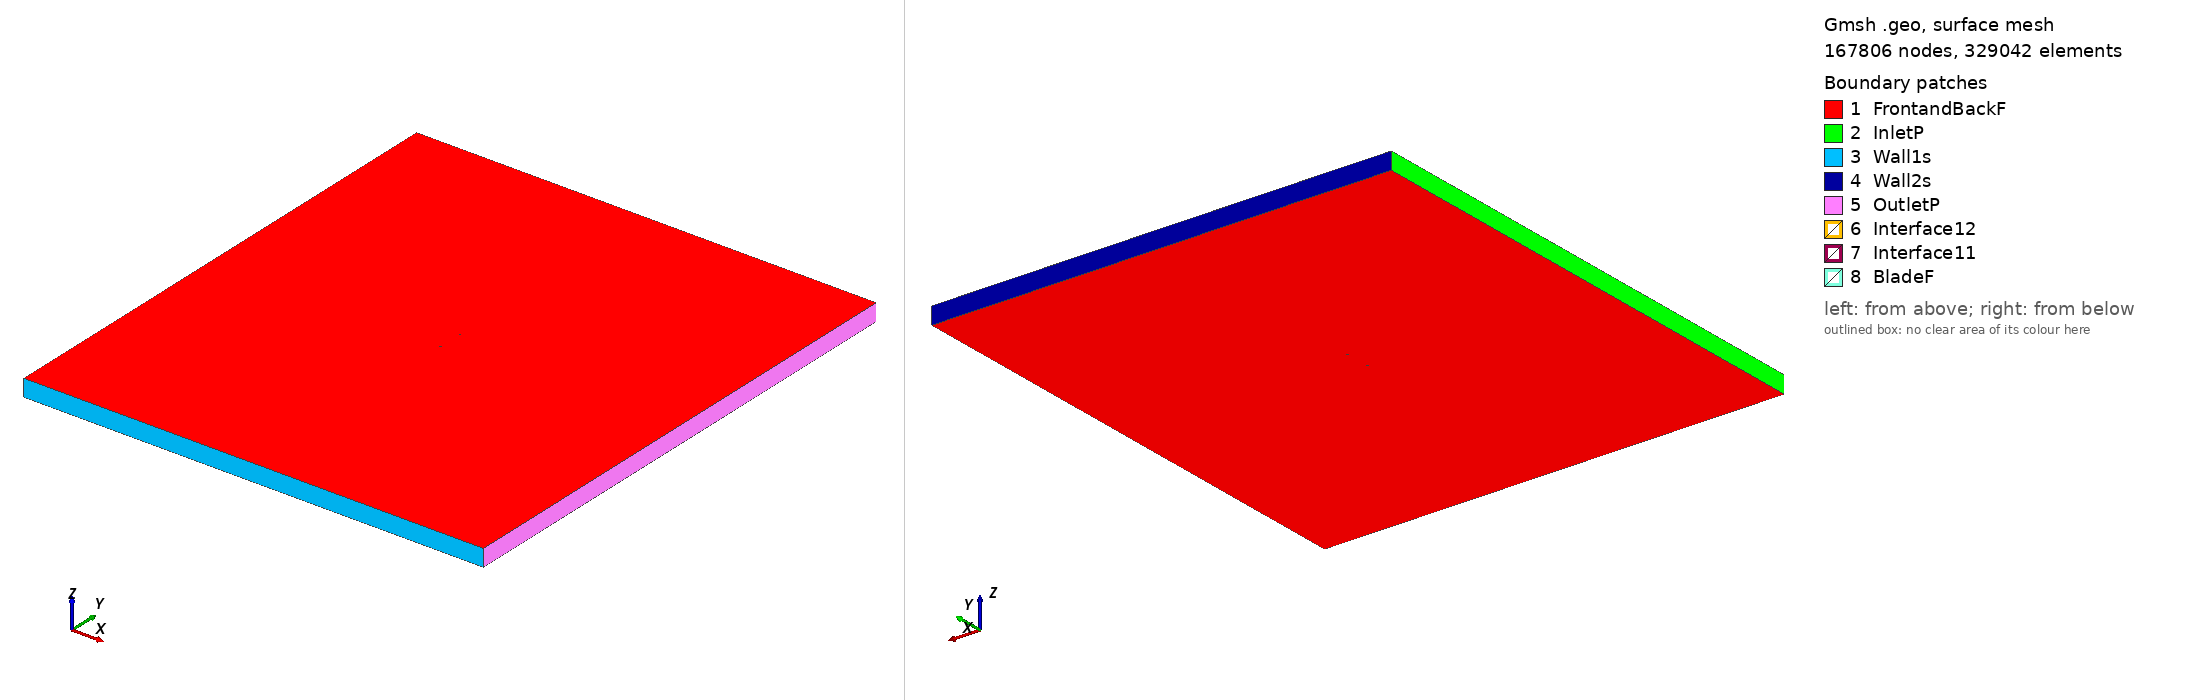

Gmsh geometry script, surface-meshed: 167806 nodes, 329042 surface elements. Boundary patches (legend numbers): 1 FrontandBackF, 2 InletP, 3 Wall1s, 4 Wall2s, 5 OutletP, 6 Interface12, 7 Interface11, 8 BladeF. Left view from above one corner, right view from below the opposite corner. Legend entries are the model's physical surfaces. The drawing asked Gmsh for element sizes between 1% and 20% of the model's largest extent; the script's own settings can give other sizes.

=== s9000_tsr2_5.1738_aoa_-5.79.geo (drawn) ===
SetFactory("OpenCASCADE");

Point(1) = {0.074449, 0.748673, 0, 1.0};
Point(2) = {0.072904, 0.748738, 0, 1.0};
Point(3) = {0.070613, 0.748863, 0, 1.0};
Point(4) = {0.068139, 0.748985, 0, 1.0};
Point(5) = {0.065492, 0.749106, 0, 1.0};
Point(6) = {0.062679, 0.749225, 0, 1.0};
Point(7) = {0.059712, 0.749340, 0, 1.0};
Point(8) = {0.056597, 0.749451, 0, 1.0};
Point(9) = {0.053347, 0.749558, 0, 1.0};
Point(10) = {0.049975, 0.749658, 0, 1.0};
Point(11) = {0.046487, 0.749750, 0, 1.0};
Point(12) = {0.042896, 0.749831, 0, 1.0};
Point(13) = {0.039216, 0.749901, 0, 1.0};
Point(14) = {0.035452, 0.749950, 0, 1.0};
Point(15) = {0.031618, 0.749985, 0, 1.0};
Point(16) = {0.027723, 0.750000, 0, 1.0};
Point(17) = {0.023779, 0.749994, 0, 1.0};
Point(18) = {0.019797, 0.749962, 0, 1.0};
Point(19) = {0.015783, 0.749907, 0, 1.0};
Point(20) = {0.011753, 0.749827, 0, 1.0};
Point(21) = {0.007716, 0.749720, 0, 1.0};
Point(22) = {0.003682, 0.749583, 0, 1.0};
Point(23) = {-0.000339, 0.749415, 0, 1.0};
Point(24) = {-0.004338, 0.749219, 0, 1.0};
Point(25) = {-0.008300, 0.748992, 0, 1.0};
Point(26) = {-0.012219, 0.748730, 0, 1.0};
Point(27) = {-0.016087, 0.748436, 0, 1.0};
Point(28) = {-0.019893, 0.748110, 0, 1.0};
Point(29) = {-0.023623, 0.747752, 0, 1.0};
Point(30) = {-0.027274, 0.747360, 0, 1.0};
Point(31) = {-0.030838, 0.746932, 0, 1.0};
Point(32) = {-0.034305, 0.746476, 0, 1.0};
Point(33) = {-0.037663, 0.745987, 0, 1.0};
Point(34) = {-0.040910, 0.745467, 0, 1.0};
Point(35) = {-0.044038, 0.744915, 0, 1.0};
Point(36) = {-0.047040, 0.744337, 0, 1.0};
Point(37) = {-0.049905, 0.743731, 0, 1.0};
Point(38) = {-0.052630, 0.743096, 0, 1.0};
Point(39) = {-0.055215, 0.742436, 0, 1.0};
Point(40) = {-0.057652, 0.741758, 0, 1.0};
Point(41) = {-0.059932, 0.741059, 0, 1.0};
Point(42) = {-0.062053, 0.740338, 0, 1.0};
Point(43) = {-0.064019, 0.739602, 0, 1.0};
Point(44) = {-0.065822, 0.738857, 0, 1.0};
Point(45) = {-0.067457, 0.738108, 0, 1.0};
Point(46) = {-0.068924, 0.737349, 0, 1.0};
Point(47) = {-0.070226, 0.736591, 0, 1.0};
Point(48) = {-0.071360, 0.735844, 0, 1.0};
Point(49) = {-0.072322, 0.735111, 0, 1.0};
Point(50) = {-0.073110, 0.734388, 0, 1.0};
Point(51) = {-0.073735, 0.733689, 0, 1.0};
Point(52) = {-0.074199, 0.733027, 0, 1.0};
Point(53) = {-0.074495, 0.732423, 0, 1.0};
Point(54) = {-0.074617, 0.731884, 0, 1.0};
Point(55) = {-0.074562, 0.731447, 0, 1.0};
Point(56) = {-0.074233, 0.731112, 0, 1.0};
Point(57) = {-0.073664, 0.730797, 0, 1.0};
Point(58) = {-0.072881, 0.730511, 0, 1.0};
Point(59) = {-0.071890, 0.730265, 0, 1.0};
Point(60) = {-0.070695, 0.730063, 0, 1.0};
Point(61) = {-0.069299, 0.729902, 0, 1.0};
Point(62) = {-0.067705, 0.729787, 0, 1.0};
Point(63) = {-0.065917, 0.729719, 0, 1.0};
Point(64) = {-0.063939, 0.729696, 0, 1.0};
Point(65) = {-0.061775, 0.729721, 0, 1.0};
Point(66) = {-0.059428, 0.729791, 0, 1.0};
Point(67) = {-0.056908, 0.729909, 0, 1.0};
Point(68) = {-0.054215, 0.730072, 0, 1.0};
Point(69) = {-0.051356, 0.730282, 0, 1.0};
Point(70) = {-0.048341, 0.730533, 0, 1.0};
Point(71) = {-0.045175, 0.730825, 0, 1.0};
Point(72) = {-0.041865, 0.731159, 0, 1.0};
Point(73) = {-0.038420, 0.731527, 0, 1.0};
Point(74) = {-0.034848, 0.731933, 0, 1.0};
Point(75) = {-0.031160, 0.732370, 0, 1.0};
Point(76) = {-0.027362, 0.732839, 0, 1.0};
Point(77) = {-0.023469, 0.733332, 0, 1.0};
Point(78) = {-0.019488, 0.733849, 0, 1.0};
Point(79) = {-0.015432, 0.734389, 0, 1.0};
Point(80) = {-0.011313, 0.734945, 0, 1.0};
Point(81) = {-0.007140, 0.735518, 0, 1.0};
Point(82) = {-0.002928, 0.736105, 0, 1.0};
Point(83) = {0.001311, 0.736698, 0, 1.0};
Point(84) = {0.005566, 0.737300, 0, 1.0};
Point(85) = {0.009823, 0.737907, 0, 1.0};
Point(86) = {0.014067, 0.738516, 0, 1.0};
Point(87) = {0.018287, 0.739128, 0, 1.0};
Point(88) = {0.022469, 0.739742, 0, 1.0};
Point(89) = {0.026600, 0.740357, 0, 1.0};
Point(90) = {0.030673, 0.740984, 0, 1.0};
Point(91) = {0.034691, 0.741612, 0, 1.0};
Point(92) = {0.038642, 0.742233, 0, 1.0};
Point(93) = {0.042514, 0.742838, 0, 1.0};
Point(94) = {0.046294, 0.743422, 0, 1.0};
Point(95) = {0.049968, 0.743981, 0, 1.0};
Point(96) = {0.053526, 0.744511, 0, 1.0};
Point(97) = {0.056953, 0.745006, 0, 1.0};
Point(98) = {0.060235, 0.745466, 0, 1.0};
Point(99) = {0.063360, 0.745885, 0, 1.0};
Point(100) = {0.066317, 0.746263, 0, 1.0};
Point(101) = {0.069094, 0.746598, 0, 1.0};
Point(102) = {0.071678, 0.746889, 0, 1.0};
Point(103) = {0.074055, 0.747135, 0, 1.0};
Point(104) = {0.074600, 0.747188, 0, 1.0};
Point(105) = {-0.074449, -0.748673, 0, 1.0};
Point(106) = {-0.072904, -0.748738, 0, 1.0};
Point(107) = {-0.070613, -0.748863, 0, 1.0};
Point(108) = {-0.068139, -0.748985, 0, 1.0};
Point(109) = {-0.065492, -0.749106, 0, 1.0};
Point(110) = {-0.062679, -0.749225, 0, 1.0};
Point(111) = {-0.059712, -0.749340, 0, 1.0};
Point(112) = {-0.056597, -0.749451, 0, 1.0};
Point(113) = {-0.053347, -0.749558, 0, 1.0};
Point(114) = {-0.049975, -0.749658, 0, 1.0};
Point(115) = {-0.046487, -0.749750, 0, 1.0};
Point(116) = {-0.042896, -0.749831, 0, 1.0};
Point(117) = {-0.039216, -0.749901, 0, 1.0};
Point(118) = {-0.035452, -0.749950, 0, 1.0};
Point(119) = {-0.031618, -0.749985, 0, 1.0};
Point(120) = {-0.027723, -0.750000, 0, 1.0};
Point(121) = {-0.023779, -0.749994, 0, 1.0};
Point(122) = {-0.019797, -0.749962, 0, 1.0};
Point(123) = {-0.015783, -0.749907, 0, 1.0};
Point(124) = {-0.011753, -0.749827, 0, 1.0};
Point(125) = {-0.007716, -0.749720, 0, 1.0};
Point(126) = {-0.003682, -0.749583, 0, 1.0};
Point(127) = {0.000339, -0.749415, 0, 1.0};
Point(128) = {0.004338, -0.749219, 0, 1.0};
Point(129) = {0.008300, -0.748992, 0, 1.0};
Point(130) = {0.012219, -0.748730, 0, 1.0};
Point(131) = {0.016087, -0.748436, 0, 1.0};
Point(132) = {0.019893, -0.748110, 0, 1.0};
Point(133) = {0.023623, -0.747752, 0, 1.0};
Point(134) = {0.027274, -0.747360, 0, 1.0};
Point(135) = {0.030838, -0.746932, 0, 1.0};
Point(136) = {0.034305, -0.746476, 0, 1.0};
Point(137) = {0.037663, -0.745987, 0, 1.0};
Point(138) = {0.040910, -0.745467, 0, 1.0};
Point(139) = {0.044038, -0.744915, 0, 1.0};
Point(140) = {0.047040, -0.744337, 0, 1.0};
Point(141) = {0.049905, -0.743731, 0, 1.0};
Point(142) = {0.052630, -0.743096, 0, 1.0};
Point(143) = {0.055215, -0.742436, 0, 1.0};
Point(144) = {0.057652, -0.741758, 0, 1.0};
Point(145) = {0.059932, -0.741059, 0, 1.0};
Point(146) = {0.062053, -0.740338, 0, 1.0};
Point(147) = {0.064019, -0.739602, 0, 1.0};
Point(148) = {0.065822, -0.738857, 0, 1.0};
Point(149) = {0.067457, -0.738108, 0, 1.0};
Point(150) = {0.068924, -0.737349, 0, 1.0};
Point(151) = {0.070226, -0.736591, 0, 1.0};
Point(152) = {0.071360, -0.735844, 0, 1.0};
Point(153) = {0.072322, -0.735111, 0, 1.0};
Point(154) = {0.073110, -0.734388, 0, 1.0};
Point(155) = {0.073735, -0.733689, 0, 1.0};
Point(156) = {0.074199, -0.733027, 0, 1.0};
Point(157) = {0.074495, -0.732423, 0, 1.0};
Point(158) = {0.074617, -0.731884, 0, 1.0};
Point(159) = {0.074562, -0.731447, 0, 1.0};
Point(160) = {0.074233, -0.731112, 0, 1.0};
Point(161) = {0.073664, -0.730797, 0, 1.0};
Point(162) = {0.072881, -0.730511, 0, 1.0};
Point(163) = {0.071890, -0.730265, 0, 1.0};
Point(164) = {0.070695, -0.730063, 0, 1.0};
Point(165) = {0.069299, -0.729902, 0, 1.0};
Point(166) = {0.067705, -0.729787, 0, 1.0};
Point(167) = {0.065917, -0.729719, 0, 1.0};
Point(168) = {0.063939, -0.729696, 0, 1.0};
Point(169) = {0.061775, -0.729721, 0, 1.0};
Point(170) = {0.059428, -0.729791, 0, 1.0};
Point(171) = {0.056908, -0.729909, 0, 1.0};
Point(172) = {0.054215, -0.730072, 0, 1.0};
Point(173) = {0.051356, -0.730282, 0, 1.0};
Point(174) = {0.048341, -0.730533, 0, 1.0};
Point(175) = {0.045175, -0.730825, 0, 1.0};
Point(176) = {0.041865, -0.731159, 0, 1.0};
Point(177) = {0.038420, -0.731527, 0, 1.0};
Point(178) = {0.034848, -0.731933, 0, 1.0};
Point(179) = {0.031160, -0.732370, 0, 1.0};
Point(180) = {0.027362, -0.732839, 0, 1.0};
Point(181) = {0.023469, -0.733332, 0, 1.0};
Point(182) = {0.019488, -0.733849, 0, 1.0};
Point(183) = {0.015432, -0.734389, 0, 1.0};
Point(184) = {0.011313, -0.734945, 0, 1.0};
Point(185) = {0.007140, -0.735518, 0, 1.0};
Point(186) = {0.002928, -0.736105, 0, 1.0};
Point(187) = {-0.001311, -0.736698, 0, 1.0};
Point(188) = {-0.005566, -0.737300, 0, 1.0};
Point(189) = {-0.009823, -0.737907, 0, 1.0};
Point(190) = {-0.014067, -0.738516, 0, 1.0};
Point(191) = {-0.018287, -0.739128, 0, 1.0};
Point(192) = {-0.022469, -0.739742, 0, 1.0};
Point(193) = {-0.026600, -0.740357, 0, 1.0};
Point(194) = {-0.030673, -0.740984, 0, 1.0};
Point(195) = {-0.034691, -0.741612, 0, 1.0};
Point(196) = {-0.038642, -0.742233, 0, 1.0};
Point(197) = {-0.042514, -0.742838, 0, 1.0};
Point(198) = {-0.046294, -0.743422, 0, 1.0};
Point(199) = {-0.049968, -0.743981, 0, 1.0};
Point(200) = {-0.053526, -0.744511, 0, 1.0};
Point(201) = {-0.056953, -0.745006, 0, 1.0};
Point(202) = {-0.060235, -0.745466, 0, 1.0};
Point(203) = {-0.063360, -0.745885, 0, 1.0};
Point(204) = {-0.066317, -0.746263, 0, 1.0};
Point(205) = {-0.069094, -0.746598, 0, 1.0};
Point(206) = {-0.071678, -0.746889, 0, 1.0};
Point(207) = {-0.074055, -0.747135, 0, 1.0};
Point(208) = {-0.074600, -0.747188, 0, 1.0};

// Lines: first blade (splines 1-4)
Spline(1) = {1:32};
Spline(2) = {32:74};
Spline(3) = {74:104};
Spline(4) = {104,1};

// Lines: second blade (splines 5-8)
Spline(5) = {105:136};
Spline(6) = {136:178};
Spline(7) = {178:208};
Spline(8) = {208,105};

// Outer domain (points 20001-4 and lines)
Point(209) = {-13.50000000, -15.00000000, 0, 1.0};
Point(210) = {-13.50000000, 15.00000000, 0, 1.0};
Point(211) = {13.50000000, 15.00000000, 0, 1.0};
Point(212) = {13.50000000, -15.00000000, 0, 1.0};
Line(11) = {209, 210};
Line(12) = {210, 211};
Line(13) = {211, 212};
Line(14) = {209, 212};

// Interface (between moving and stationary domain) (circles)
Circle(9) = {0, 0, 0, 0.80000000, 0, 2*Pi};
Circle(10) = {0, 0, 0, 0.80000000, 0, 2*Pi};

// Loops collect Lines/Splines/etc (blade1, blade2, domain, first circle)
Line Loop(1) = {1:4};
Line Loop(2) = {5:8};
Line Loop(3) = {11,12,13,-14};
Line Loop(4) = {9};

// BooleanDifference cuts out the circle/interface from the domain
Plane Surface(1) = {3};
Plane Surface(2) = {4};
BooleanDifference{ Surface{1}; Delete;}{ Surface{2}; Delete;}

// This one cuts out the blades from the inner circle/interface
Line Loop(6) = {10};
Plane Surface(5) = {6};
Plane Surface(6) = {1};
Plane Surface(7) = {2};
BooleanDifference{ Surface{5}; Delete;}{ Surface{6,7}; Delete;}

// extrude to 3rd dimension
Extrude {0, 0, 1} {Surface{1}; Surface{5}; Layers{1}; Recombine;}

// Physical Surfaces are the named boundaries (patches)
Physical Surface("Interface11") = {12};
Physical Surface("Interface12") = {10};

// sides of domain
Physical Surface("InletP") = {6};
Physical Surface("OutletP") = {9};

// top and bottom of domain
Physical Surface("Wall1s") = {7};
Physical Surface("Wall2s") = {8};

// Check FrontandBackF by ensuring there is nothing in the 3rd dimension
Physical Surface("FrontandBackF") = {1,11,5,21};
Physical Surface("BladeF") = {13:20};
Physical Volume("Turbine") = {2};
Physical Volume("Farfield") = {1};

// settings for airfoil boundary layer
Field[1] = BoundaryLayer;
Field[1].EdgesList = {1:8};
Field[1].hwall_n = 1e-3;
Field[1].thickness = 1.5e-2;
Field[1].ratio = 1.05;
Field[1].Quads = 1;
BoundaryLayer Field = 1;

// control points for mesh (blade and interface)
// floor((arc length / 1.5mm)/ 6) -> Transfinite Line
Transfinite Line {1,2,3,5,6,7} = 33 Using Progression 1;
Transfinite Line {4,8} = 2 Using Progression 1;
Transfinite Line {9, 15} = 800 Using Progression 1;

// For more information on gmsh syntax, visit http://gmsh.info/doc/texinfo/gmsh.html
